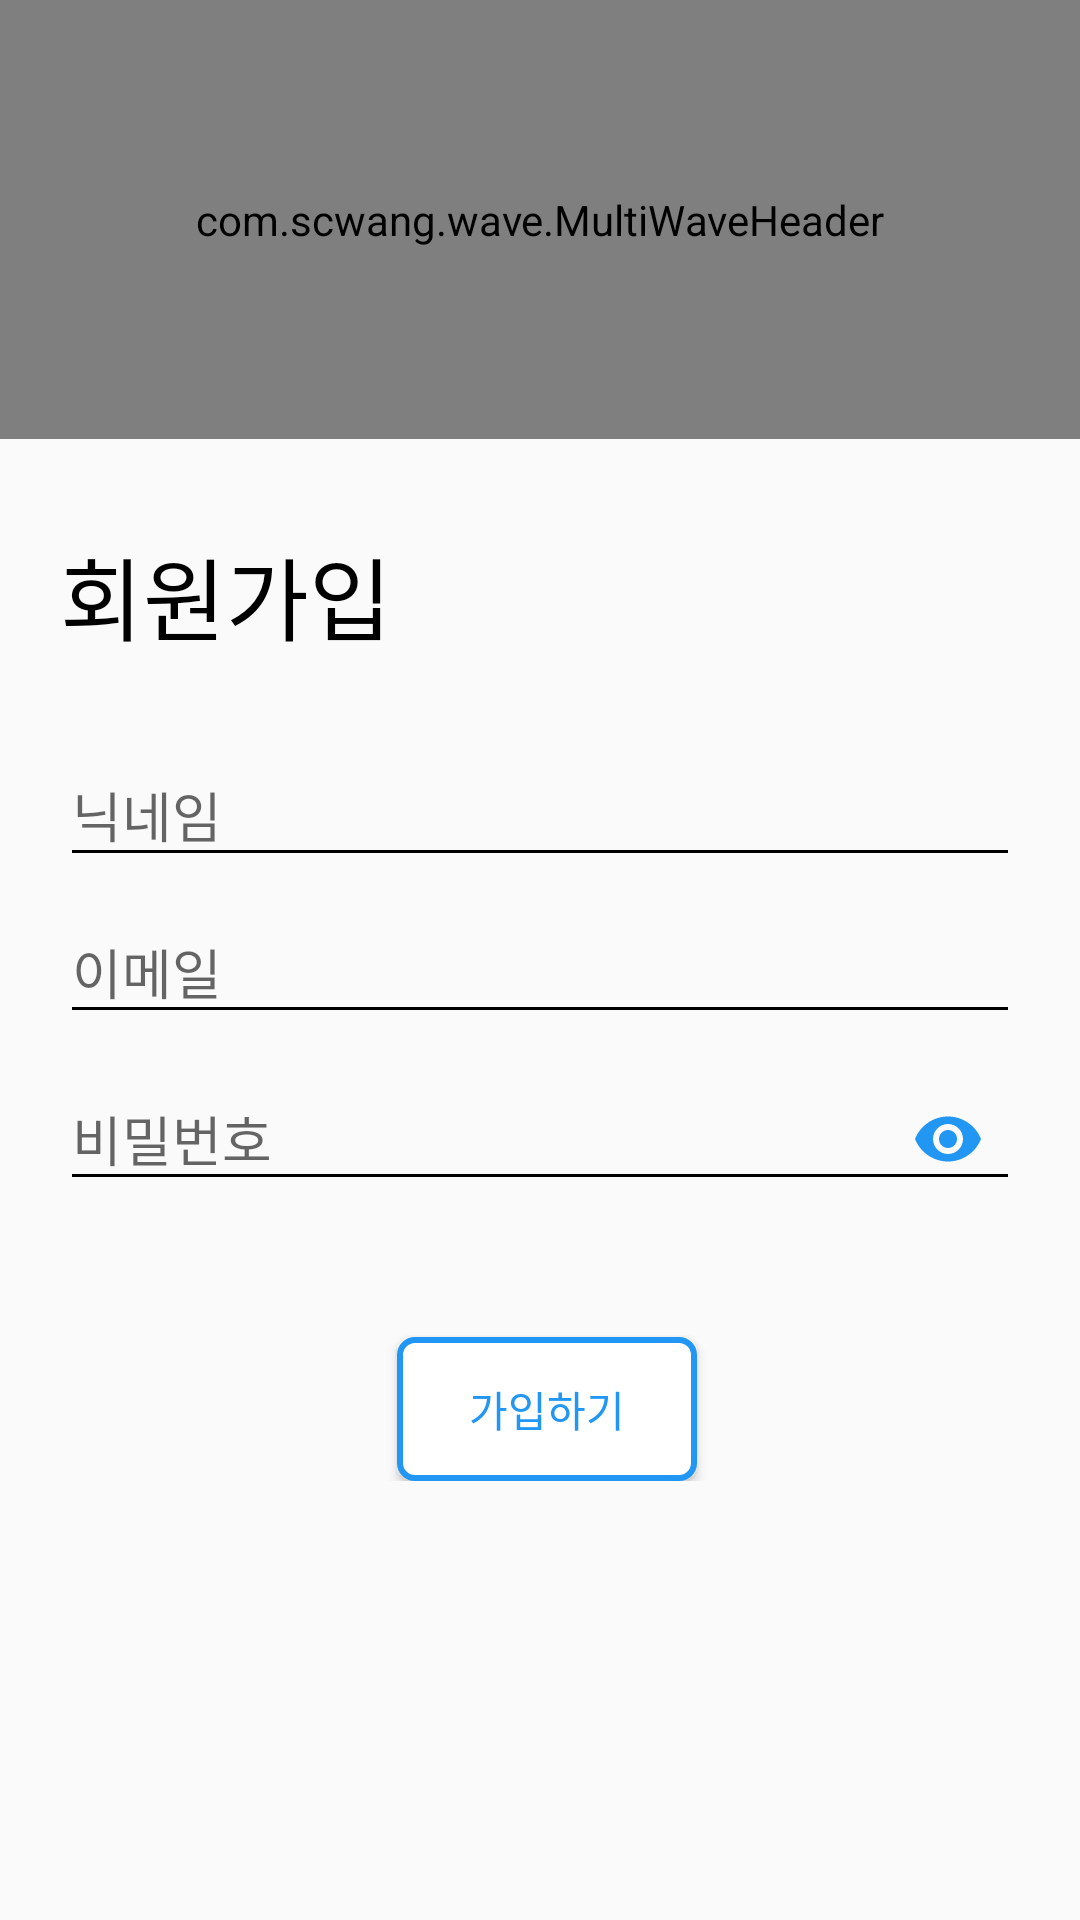

This screen was rendered from an Android layout file. Write that file and the resources it references.
<!-- AndroidManifest.xml: application theme AppTheme -->
<!-- res/layout/activity_sign_up.xml -->
<?xml version="1.0" encoding="utf-8"?>
<LinearLayout
    xmlns:android="http://schemas.android.com/apk/res/android"
    xmlns:app="http://schemas.android.com/apk/res-auto"
    xmlns:tools="http://schemas.android.com/tools"
    android:layout_width="match_parent"
    android:layout_height="match_parent"
    tools:context=".activity.LoginActivity"
    android:orientation="vertical"
    android:weightSum="2">

    <com.scwang.wave.MultiWaveHeader
        android:id="@+id/waveHeader2"
        android:layout_width="match_parent"
        android:layout_height="0dp"
        android:scaleY="1"
        app:mwhVelocity="1.5"
        app:mwhProgress="1"
        app:mwhWaveHeight="50dp"
        app:mwhStartColor="@color/colorSecond"
        app:mwhCloseColor="@color/colorMain"
        app:mwhWaves="PairWave"
        app:mwhColorAlpha="0.7"
        app:mwhGradientAngle="45"
        android:layout_weight="1">

    </com.scwang.wave.MultiWaveHeader>

    <TextView
        android:layout_width="wrap_content"
        android:layout_height="wrap_content"
        android:textSize="30sp"
        android:text="회원가입"
        android:textColor="#000000"
        android:layout_marginTop="30dp"
        android:layout_marginStart="20dp"
        android:layout_marginBottom="20dp"
        />

    <com.google.android.material.textfield.TextInputLayout
        android:id="@+id/ti_name"
        android:layout_width="match_parent"
        android:layout_height="wrap_content"
        android:layout_marginLeft="20dp"
        android:layout_marginRight="20dp"
        >

        <EditText
            android:id="@+id/SignUp_name"
            android:layout_width="match_parent"
            android:layout_height="wrap_content"
            android:hint="닉네임"
            android:inputType="textEmailAddress" />

    </com.google.android.material.textfield.TextInputLayout>

    <com.google.android.material.textfield.TextInputLayout
        android:id="@+id/ti_email"
        android:layout_width="match_parent"
        android:layout_height="wrap_content"
        android:layout_marginLeft="20dp"
        android:layout_marginRight="20dp"
        >

        <EditText
            android:id="@+id/Signup_email"
            android:layout_width="match_parent"
            android:layout_height="wrap_content"
            android:hint="이메일"
            android:inputType="textEmailAddress" />

    </com.google.android.material.textfield.TextInputLayout>

    <com.google.android.material.textfield.TextInputLayout
        android:id="@+id/ti_password"
        android:layout_width="match_parent"
        android:layout_height="wrap_content"
        app:passwordToggleEnabled="true"
        app:passwordToggleTint="@color/colorMain"
        android:layout_marginLeft="20dp"
        android:layout_marginRight="20dp">

        <EditText
            android:id="@+id/SignUp_password"
            android:layout_width="match_parent"
            android:layout_height="wrap_content"
            android:hint="비밀번호"
            android:inputType="textPassword"/>


    </com.google.android.material.textfield.TextInputLayout>

    <LinearLayout
        android:layout_width="match_parent"
        android:layout_height="80dp"
        android:orientation="horizontal"
        android:gravity="center|bottom"
        android:layout_marginTop="10dp">

        <Button
            android:layout_width="100dp"
            android:layout_height="wrap_content"
            android:text="가입하기"
            android:background="@drawable/button_background"
            android:textColor="@color/colorMain"
            android:layout_marginLeft="5dp"
            android:shadowColor="@color/colorGrey"
            android:id="@+id/SignUp_Btn"/>

    </LinearLayout>





</LinearLayout>
<!-- resources referenced by this layout -->
<resources>
  <color name="colorGrey">#797878</color>
  <color type="color" name="colorMain">#2196F3</color>
  <color name="colorSecond">#E1F5FE</color>
  <!-- drawable button_background (drawable-v24) -->
  <?xml version="1.0" encoding="utf-8"?>
  <shape xmlns:android="http://schemas.android.com/apk/res/android">
  
      <solid android:color="#ffffff"/>
  
      <corners android:radius="5dp"/>
  
      <stroke android:width="2dp"
          android:color="@color/colorMain"/>
  
  </shape>
  <style name="AppTheme" parent="Theme.AppCompat.Light.NoActionBar">
          
          <item name="colorPrimary">@color/colorPrimary</item>
          <item name="colorPrimaryDark">@color/colorPrimaryDark</item>
          <item name="colorAccent">@color/colorAccent</item>
          <item name="colorControlNormal">@color/colorBlack</item>
          <item name="colorControlActivated">@color/colorBlack</item>
          <item name="colorControlHighlight">@color/colorBlack</item>
          <item name="drawerArrowStyle">@style/DrawerArrowStyle</item>
      </style>
  <color name="colorPrimary">#2196f3</color>
  <color name="colorPrimaryDark">#0069c0</color>
  <color name="colorAccent">#0069c0</color>
  <color name="colorBlack">#000000</color>
  <style name="DrawerArrowStyle" parent="@style/Widget.AppCompat.DrawerArrowToggle">
          <item name="spinBars">true</item>
          <item name="color">@android:color/white</item>
      </style>
</resources>
